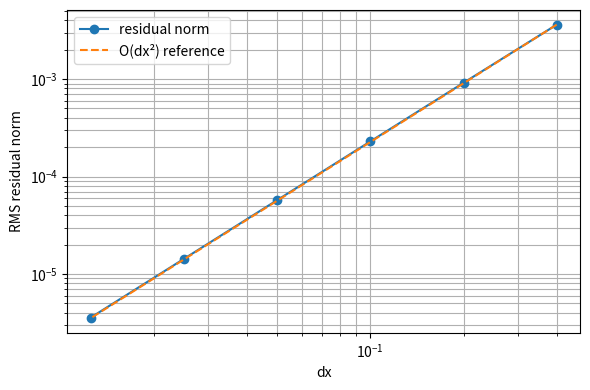

Source code (Python):
import numpy as np
import matplotlib.pyplot as plt

def residual_norm(nx, L=10.0):
    # Spatial grid
    x = np.linspace(-L, L, nx)
    dx = x[1] - x[0]

    # Exact solution of u_xx + u - u^3 = 0
    u = np.tanh(x / np.sqrt(2.0))

    # Second derivative on interior points
    u_xx = (u[2:] - 2*u[1:-1] + u[:-2]) / dx**2

    # Residual on interior points
    res = u_xx + u[1:-1] - u[1:-1]**3

    # RMS norm of the residual
    norm = np.sqrt(np.mean(res**2))

    return dx, norm

# Different grid resolutions
n_values = [51, 101, 201, 401, 801, 1601]

data = np.array([residual_norm(n) for n in n_values])
dx_values = data[:, 0]
res_values = data[:, 1]

# Estimate convergence order: residual ~ dx^p
p = np.polyfit(np.log(dx_values), np.log(res_values), 1)[0]

for dx, res in zip(dx_values, res_values):
    print(f"dx = {dx:.5f}, residual norm = {res:.6e}")

print(f"Estimated convergence order: {p:.2f}")

# Reference second-order line
reference = res_values[0] * (dx_values / dx_values[0])**2

plt.figure(figsize=(6, 4))
plt.loglog(dx_values, res_values, "o-", label="residual norm")
plt.loglog(dx_values, reference, "--", label="O(dx²) reference")
plt.xlabel("dx")
plt.ylabel("RMS residual norm")
plt.legend()
plt.grid(True, which="both")
plt.tight_layout()
plt.show()
